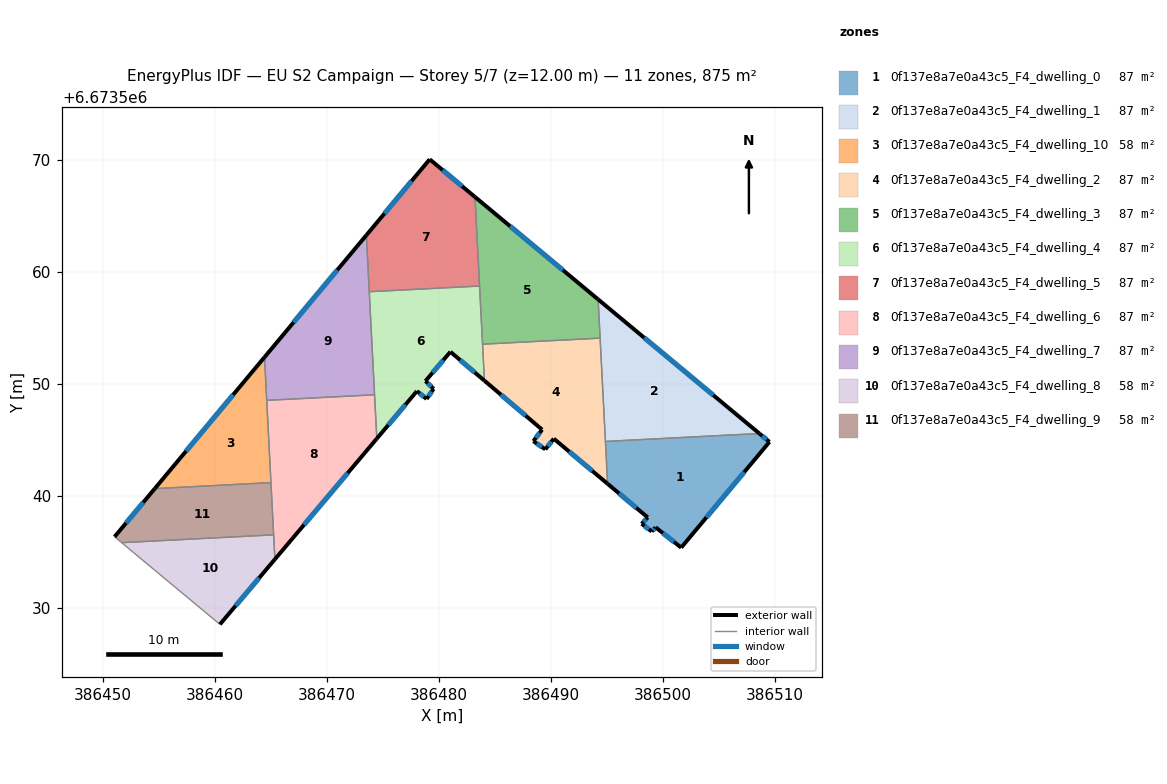
=== STOREY PLAN SPEC (per zone: floor XY polygon, exterior-wall plan segments, windows/doors) ===
zone 1: 0f137e8a7e0a43c5_F4_dwelling_0  (87.5 m²)
  floor: (386509.53, 6673544.81) (386501.65, 6673535.37) (386499.36, 6673537.18) (386499.01, 6673536.81) (386498.12, 6673537.50) (386498.66, 6673538.07) (386495.07, 6673541.07) (386494.88, 6673544.86) (386508.63, 6673545.56)
  exterior wall: (386498.12, 6673537.50) – (386499.01, 6673536.81)  [1.1 m]
    window: (386498.37, 6673537.30) – (386498.75, 6673537.01)  [0.6 m²]
  exterior wall: (386498.66, 6673538.07) – (386498.12, 6673537.50)  [0.8 m]
    window: (386498.50, 6673537.90) – (386498.27, 6673537.66)  [0.4 m²]
  exterior wall: (386495.07, 6673541.07) – (386498.66, 6673538.07)  [4.7 m]
    window: (386496.10, 6673540.21) – (386497.63, 6673538.92)  [2.6 m²]
  exterior wall: (386509.53, 6673544.81) – (386508.63, 6673545.56)  [1.2 m]
    window: (386509.27, 6673545.03) – (386508.89, 6673545.35)  [0.6 m²]
  exterior wall: (386501.65, 6673535.37) – (386509.53, 6673544.81)  [12.3 m]
    window: (386503.90, 6673538.07) – (386507.28, 6673542.11)  [6.8 m²]
  exterior wall: (386499.36, 6673537.18) – (386501.65, 6673535.37)  [2.9 m]
    window: (386500.02, 6673536.66) – (386500.99, 6673535.89)  [1.6 m²]
  exterior wall: (386499.01, 6673536.81) – (386499.36, 6673537.18)  [0.5 m]
    window: (386499.11, 6673536.91) – (386499.26, 6673537.07)  [0.3 m²]
  interior walls: 2
zone 2: 0f137e8a7e0a43c5_F4_dwelling_1  (87.5 m²)
  floor: (386508.63, 6673545.56) (386494.88, 6673544.86) (386494.22, 6673557.54)
  exterior wall: (386508.63, 6673545.56) – (386494.22, 6673557.54)  [18.7 m]
    window: (386504.51, 6673548.99) – (386498.34, 6673554.12)  [10.3 m²]
  interior walls: 3
zone 3: 0f137e8a7e0a43c5_F4_dwelling_10  (58.3 m²)
  floor: (386464.42, 6673552.38) (386465.00, 6673541.17) (386454.62, 6673540.64)
  exterior wall: (386464.42, 6673552.38) – (386454.62, 6673540.64)  [15.3 m]
    window: (386461.62, 6673549.03) – (386457.42, 6673543.99)  [8.4 m²]
  interior walls: 3
zone 4: 0f137e8a7e0a43c5_F4_dwelling_2  (87.5 m²)
  floor: (386494.40, 6673554.08) (386495.07, 6673541.07) (386490.26, 6673545.10) (386489.51, 6673544.15) (386488.44, 6673544.88) (386489.22, 6673545.91) (386484.07, 6673550.28) (386483.90, 6673553.54)
  exterior wall: (386488.44, 6673544.88) – (386489.51, 6673544.15)  [1.3 m]
    window: (386488.75, 6673544.67) – (386489.20, 6673544.36)  [0.7 m²]
  exterior wall: (386489.22, 6673545.91) – (386488.44, 6673544.88)  [1.3 m]
    window: (386489.00, 6673545.61) – (386488.66, 6673545.17)  [0.7 m²]
  exterior wall: (386484.07, 6673550.28) – (386489.22, 6673545.91)  [6.8 m]
    window: (386485.54, 6673549.03) – (386487.75, 6673547.16)  [3.7 m²]
  exterior wall: (386490.26, 6673545.10) – (386495.07, 6673541.07)  [6.3 m]
    window: (386491.64, 6673543.95) – (386493.70, 6673542.22)  [3.5 m²]
  exterior wall: (386489.51, 6673544.15) – (386490.26, 6673545.10)  [1.2 m]
    window: (386489.72, 6673544.42) – (386490.05, 6673544.83)  [0.7 m²]
  interior walls: 4
zone 5: 0f137e8a7e0a43c5_F4_dwelling_3  (87.5 m²)
  floor: (386494.22, 6673557.54) (386494.40, 6673554.08) (386483.90, 6673553.54) (386483.22, 6673566.70)
  exterior wall: (386494.22, 6673557.54) – (386483.22, 6673566.70)  [14.3 m]
    window: (386491.08, 6673560.16) – (386486.37, 6673564.08)  [7.9 m²]
  interior walls: 4
zone 6: 0f137e8a7e0a43c5_F4_dwelling_4  (87.5 m²)
  floor: (386483.63, 6673558.74) (386484.07, 6673550.28) (386481.03, 6673552.86) (386478.80, 6673550.25) (386479.53, 6673549.55) (386478.90, 6673548.65) (386478.04, 6673549.35) (386474.45, 6673545.11) (386473.78, 6673558.23)
  exterior wall: (386481.03, 6673552.86) – (386484.07, 6673550.28)  [4.0 m]
    window: (386481.90, 6673552.12) – (386483.20, 6673551.02)  [2.2 m²]
  exterior wall: (386478.80, 6673550.25) – (386481.03, 6673552.86)  [3.4 m]
    window: (386479.44, 6673551.00) – (386480.39, 6673552.12)  [1.9 m²]
  exterior wall: (386479.53, 6673549.55) – (386478.80, 6673550.25)  [1.0 m]
    window: (386479.32, 6673549.75) – (386479.01, 6673550.05)  [0.6 m²]
  exterior wall: (386478.90, 6673548.65) – (386479.53, 6673549.55)  [1.1 m]
    window: (386479.08, 6673548.91) – (386479.35, 6673549.30)  [0.6 m²]
  exterior wall: (386478.04, 6673549.35) – (386478.90, 6673548.65)  [1.1 m]
    window: (386478.28, 6673549.15) – (386478.66, 6673548.85)  [0.6 m²]
  exterior wall: (386474.45, 6673545.11) – (386478.04, 6673549.35)  [5.6 m]
    window: (386475.48, 6673546.32) – (386477.01, 6673548.14)  [3.1 m²]
  interior walls: 5
zone 7: 0f137e8a7e0a43c5_F4_dwelling_5  (87.5 m²)
  floor: (386483.22, 6673566.70) (386483.63, 6673558.74) (386473.78, 6673558.23) (386473.52, 6673563.28) (386479.18, 6673570.06)
  exterior wall: (386479.18, 6673570.06) – (386473.52, 6673563.28)  [8.8 m]
    window: (386477.56, 6673568.12) – (386475.14, 6673565.22)  [4.9 m²]
  exterior wall: (386483.22, 6673566.70) – (386479.18, 6673570.06)  [5.3 m]
    window: (386482.07, 6673567.66) – (386480.33, 6673569.10)  [2.9 m²]
  interior walls: 3
zone 8: 0f137e8a7e0a43c5_F4_dwelling_6  (87.5 m²)
  floor: (386474.25, 6673549.02) (386474.45, 6673545.11) (386465.35, 6673534.33) (386464.62, 6673548.53)
  exterior wall: (386465.35, 6673534.33) – (386474.45, 6673545.11)  [14.1 m]
    window: (386467.95, 6673537.41) – (386471.85, 6673542.03)  [7.8 m²]
  interior walls: 5
zone 9: 0f137e8a7e0a43c5_F4_dwelling_7  (87.5 m²)
  floor: (386473.52, 6673563.28) (386474.25, 6673549.02) (386464.62, 6673548.53) (386464.42, 6673552.38)
  exterior wall: (386473.52, 6673563.28) – (386464.42, 6673552.38)  [14.2 m]
    window: (386470.92, 6673560.17) – (386467.02, 6673555.50)  [7.8 m²]
  interior walls: 4
zone 10: 0f137e8a7e0a43c5_F4_dwelling_8  (58.3 m²)
  floor: (386465.24, 6673536.51) (386465.35, 6673534.33) (386460.43, 6673528.51) (386451.66, 6673535.81)
  exterior wall: (386460.43, 6673528.51) – (386465.35, 6673534.33)  [7.6 m]
    window: (386461.84, 6673530.17) – (386463.94, 6673532.66)  [4.2 m²]
  interior walls: 3
zone 11: 0f137e8a7e0a43c5_F4_dwelling_9  (58.3 m²)
  floor: (386465.00, 6673541.17) (386465.24, 6673536.51) (386451.66, 6673535.81) (386451.02, 6673536.34) (386454.62, 6673540.64)
  exterior wall: (386454.62, 6673540.64) – (386451.02, 6673536.34)  [5.6 m]
    window: (386453.59, 6673539.41) – (386452.05, 6673537.57)  [3.1 m²]
  interior walls: 4

=== DERIVED (storey summary) ===
Building: EU S2 Campaign
Storey: 5 of 7  (floor level z = 12.00 m)
Storey gross floor area: 874.9 m²
Zones on this storey: 11
  - 0f137e8a7e0a43c5_F4_dwelling_0: floor 87.5 m²; exterior wall 23.5 m (70.5 m²); 7 window(s) 12.9 m²; WWR 18.4%
  - 0f137e8a7e0a43c5_F4_dwelling_1: floor 87.5 m²; exterior wall 18.7 m (56.2 m²); 1 window(s) 10.3 m²; WWR 18.4%
  - 0f137e8a7e0a43c5_F4_dwelling_10: floor 58.3 m²; exterior wall 15.3 m (45.9 m²); 1 window(s) 8.4 m²; WWR 18.4%
  - 0f137e8a7e0a43c5_F4_dwelling_2: floor 87.5 m²; exterior wall 16.8 m (50.5 m²); 5 window(s) 9.3 m²; WWR 18.4%
  - 0f137e8a7e0a43c5_F4_dwelling_3: floor 87.5 m²; exterior wall 14.3 m (42.9 m²); 1 window(s) 7.9 m²; WWR 18.4%
  - 0f137e8a7e0a43c5_F4_dwelling_4: floor 87.5 m²; exterior wall 16.2 m (48.6 m²); 6 window(s) 8.9 m²; WWR 18.4%
  - 0f137e8a7e0a43c5_F4_dwelling_5: floor 87.5 m²; exterior wall 14.1 m (42.3 m²); 2 window(s) 7.8 m²; WWR 18.4%
  - 0f137e8a7e0a43c5_F4_dwelling_6: floor 87.5 m²; exterior wall 14.1 m (42.3 m²); 1 window(s) 7.8 m²; WWR 18.4%
  - 0f137e8a7e0a43c5_F4_dwelling_7: floor 87.5 m²; exterior wall 14.2 m (42.6 m²); 1 window(s) 7.8 m²; WWR 18.4%
  - 0f137e8a7e0a43c5_F4_dwelling_8: floor 58.3 m²; exterior wall 7.6 m (22.8 m²); 1 window(s) 4.2 m²; WWR 18.4%
  - 0f137e8a7e0a43c5_F4_dwelling_9: floor 58.3 m²; exterior wall 5.6 m (16.8 m²); 1 window(s) 3.1 m²; WWR 18.4%
Zone adjacency (shared interzone walls):
  - 0f137e8a7e0a43c5_F4_dwelling_0 ↔ 0f137e8a7e0a43c5_F4_dwelling_1
  - 0f137e8a7e0a43c5_F4_dwelling_0 ↔ 0f137e8a7e0a43c5_F4_dwelling_2
  - 0f137e8a7e0a43c5_F4_dwelling_1 ↔ 0f137e8a7e0a43c5_F4_dwelling_2
  - 0f137e8a7e0a43c5_F4_dwelling_1 ↔ 0f137e8a7e0a43c5_F4_dwelling_3
  - 0f137e8a7e0a43c5_F4_dwelling_10 ↔ 0f137e8a7e0a43c5_F4_dwelling_6
  - 0f137e8a7e0a43c5_F4_dwelling_10 ↔ 0f137e8a7e0a43c5_F4_dwelling_7
  - 0f137e8a7e0a43c5_F4_dwelling_10 ↔ 0f137e8a7e0a43c5_F4_dwelling_9
  - 0f137e8a7e0a43c5_F4_dwelling_2 ↔ 0f137e8a7e0a43c5_F4_dwelling_3
  - 0f137e8a7e0a43c5_F4_dwelling_2 ↔ 0f137e8a7e0a43c5_F4_dwelling_4
  - 0f137e8a7e0a43c5_F4_dwelling_3 ↔ 0f137e8a7e0a43c5_F4_dwelling_4
  - 0f137e8a7e0a43c5_F4_dwelling_3 ↔ 0f137e8a7e0a43c5_F4_dwelling_5
  - 0f137e8a7e0a43c5_F4_dwelling_4 ↔ 0f137e8a7e0a43c5_F4_dwelling_5
  - 0f137e8a7e0a43c5_F4_dwelling_4 ↔ 0f137e8a7e0a43c5_F4_dwelling_6
  - 0f137e8a7e0a43c5_F4_dwelling_4 ↔ 0f137e8a7e0a43c5_F4_dwelling_7
  - 0f137e8a7e0a43c5_F4_dwelling_5 ↔ 0f137e8a7e0a43c5_F4_dwelling_7
  - 0f137e8a7e0a43c5_F4_dwelling_6 ↔ 0f137e8a7e0a43c5_F4_dwelling_7
  - 0f137e8a7e0a43c5_F4_dwelling_6 ↔ 0f137e8a7e0a43c5_F4_dwelling_8
  - 0f137e8a7e0a43c5_F4_dwelling_6 ↔ 0f137e8a7e0a43c5_F4_dwelling_9
  - 0f137e8a7e0a43c5_F4_dwelling_8 ↔ 0f137e8a7e0a43c5_F4_dwelling_9